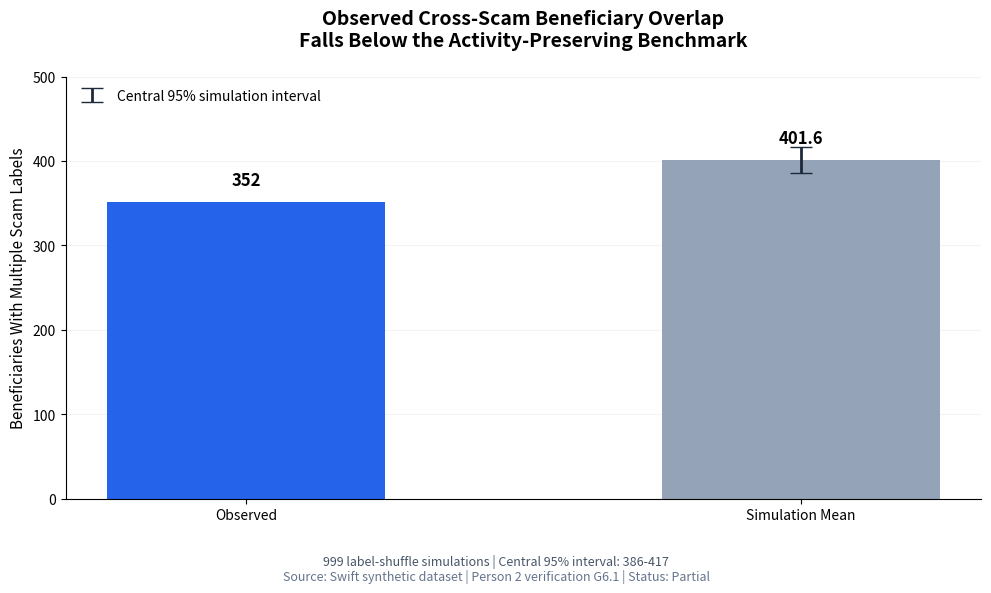

The matplotlib source for this figure:

import matplotlib.pyplot as plt

# Person 2's verified Group 6.1 results
# Scam labels: Romance, CEO, Account Replacement

observed_overlap = 352
simulation_mean = 401.6

# Central 95% range from 999 simulations
simulation_lower = 386
simulation_upper = 417

categories = ["Observed", "Simulation Mean"]
values = [observed_overlap, simulation_mean]

colors = ["#2563EB", "#94A3B8"]

fig, ax = plt.subplots(figsize=(10, 6), dpi=150)

bars = ax.bar(
    categories,
    values,
    color=colors,
    width=0.5
)

# Add error bar for simulation range
ax.errorbar(
    x=1,
    y=simulation_mean,
    yerr=[
        [simulation_mean - simulation_lower],
        [simulation_upper - simulation_mean]
    ],
    fmt="none",
    ecolor="#1E293B",
    capsize=8,
    linewidth=2,
    label="Central 95% simulation interval"
)

# Add values above bars
for bar, value in zip(bars, values):
    ax.annotate(
        f"{value:.1f}" if value != 352 else "352",
        xy=(
            bar.get_x() + bar.get_width()/2,
            value
        ),
        xytext=(0, 12),
        textcoords="offset points",
        ha="center",
        fontsize=12,
        fontweight="bold"
    )

# Title
ax.set_title(
    "Observed Cross-Scam Beneficiary Overlap\n"
    "Falls Below the Activity-Preserving Benchmark",
    fontsize=14,
    fontweight="bold",
    pad=22
)

ax.set_ylabel(
    "Beneficiaries With Multiple Scam Labels",
    fontsize=11
)

ax.set_ylim(0, 500)
ax.grid(axis="y", alpha=0.15)
ax.set_axisbelow(True)

ax.spines["top"].set_visible(False)
ax.spines["right"].set_visible(False)

ax.legend(loc="upper left", frameon=False)

# Evidence notes
fig.text(
    0.5, 0.045,
    "999 label-shuffle simulations | "
    "Central 95% interval: 386-417",
    ha="center",
    fontsize=9,
    color="#475569"
)

fig.text(
    0.5, 0.02,
    "Source: Swift synthetic dataset | "
    "Person 2 verification G6.1 | Status: Partial",
    ha="center",
    fontsize=9,
    color="#64748B"
)

plt.tight_layout(rect=[0, 0.09, 1, 1])

# Save 300 DPI PNG
plt.savefig(
    "g6_beneficiary_overlap_benchmark.png",
    dpi=300,
    bbox_inches="tight",
    facecolor="white"
)

plt.show()
